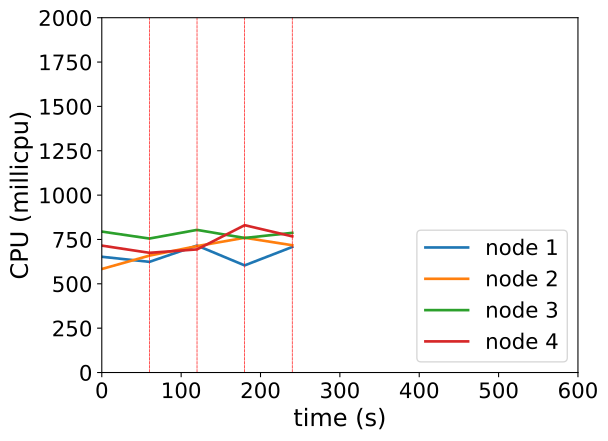

The file beside this chart, header and first rows:
timestamp, ppgcc-m02_pod_amount, ppgcc-m02_memory, ppgcc-m02_cpu, ppgcc-m03_pod_amount, ppgcc-m03_memory, ppgcc-m03_cpu, ppgcc-m04_pod_amount, ppgcc-m04_memory, ppgcc-m04_cpu, ppgcc-m05_pod_amount, ppgcc-m05_memory, ppgcc-m05_cpu
0, 5, 1119780, 652450740, 5, 1089416, 583478481, 5, 1107916, 794425302, 5, 1160956, 715377472
60, 5, 1120176, 623814464, 5, 1095224, 658900066, 5, 1105276, 755207105, 5, 1158316, 674761911
120, 4, 1110408, 715719533, 10, 1147904, 712594458, 3, 1082440, 803969611, 3, 1139176, 693980496
180, 3, 1098000, 603816916, 3, 1075964, 759562392, 5, 1105144, 758433404, 9, 1205044, 830427992
240, 6, 1134464, 707737458, 5, 1092200, 717369699, 4, 1094716, 787394587, 5, 1166104, 767404523
